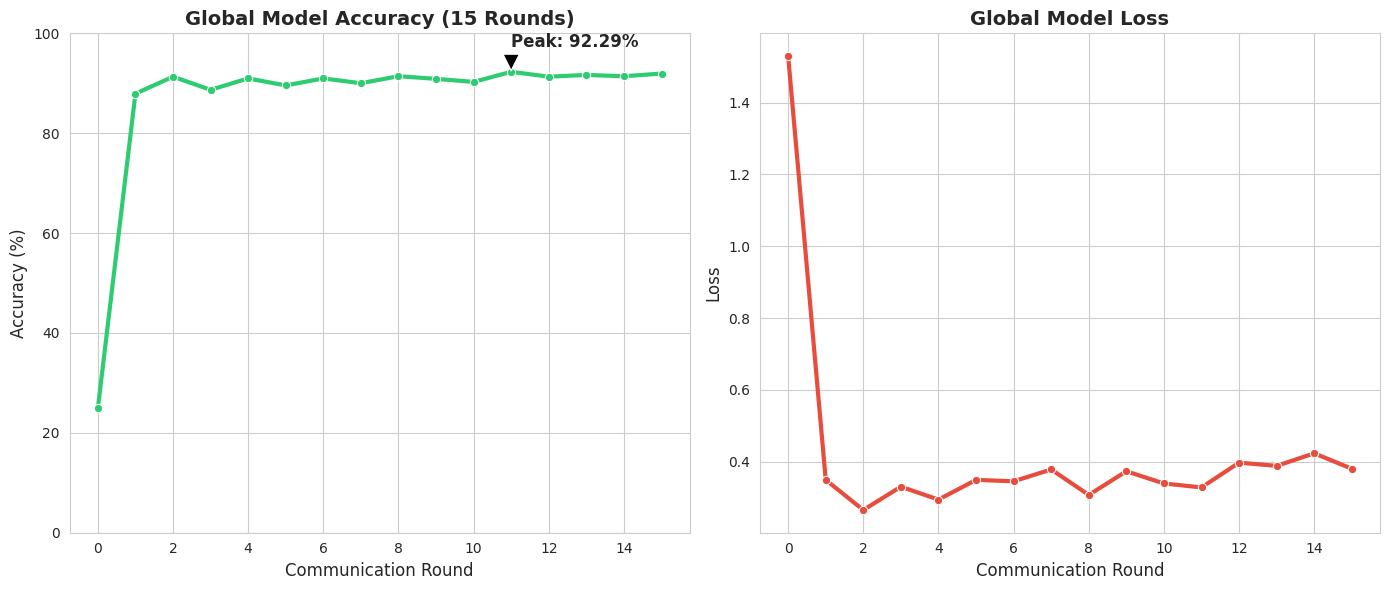

Generate this figure with matplotlib:
import matplotlib.pyplot as plt
import seaborn as sns
import pandas as pd

# 📊 DATA EXTRACTED FROM YOUR LOGS (Do not change)
data = {
    'Round': [0, 1, 2, 3, 4, 5, 6, 7, 8, 9, 10, 11, 12, 13, 14, 15],
    'Accuracy': [
        24.89, 87.91, 91.32, 88.69, 90.97, 89.57, 
        90.97, 90.01, 91.41, 90.89, 90.27, 92.29, 
        91.32, 91.67, 91.41, 91.94
    ],
    'Loss': [
        1.530, 0.349, 0.265, 0.330, 0.294, 0.349, 
        0.345, 0.378, 0.307, 0.373, 0.339, 0.328, 
        0.397, 0.388, 0.423, 0.380
    ]
}

df = pd.DataFrame(data)

# Setup the style
sns.set_style("whitegrid")
plt.figure(figsize=(14, 6))

# PLOT 1: ACCURACY
plt.subplot(1, 2, 1)
sns.lineplot(x='Round', y='Accuracy', data=df, marker='o', linewidth=3, color='#2ecc71')
plt.title('Global Model Accuracy (15 Rounds)', fontsize=14, fontweight='bold')
plt.ylabel('Accuracy (%)', fontsize=12)
plt.xlabel('Communication Round', fontsize=12)
plt.ylim(0, 100)

# Highlight the Peak
peak_acc = max(df['Accuracy'])
peak_round = df[df['Accuracy'] == peak_acc]['Round'].values[0]
plt.annotate(f'Peak: {peak_acc}%', xy=(peak_round, peak_acc), xytext=(peak_round, peak_acc+5),
             arrowprops=dict(facecolor='black', shrink=0.05), fontsize=12, fontweight='bold')

# PLOT 2: LOSS
plt.subplot(1, 2, 2)
sns.lineplot(x='Round', y='Loss', data=df, marker='o', linewidth=3, color='#e74c3c')
plt.title('Global Model Loss', fontsize=14, fontweight='bold')
plt.ylabel('Loss', fontsize=12)
plt.xlabel('Communication Round', fontsize=12)

plt.tight_layout()
plt.savefig("final_federated_results.png", dpi=300)
print(f"✅ Success! Graph saved. Peak Accuracy: {peak_acc}% at Round {peak_round}")
plt.show()
